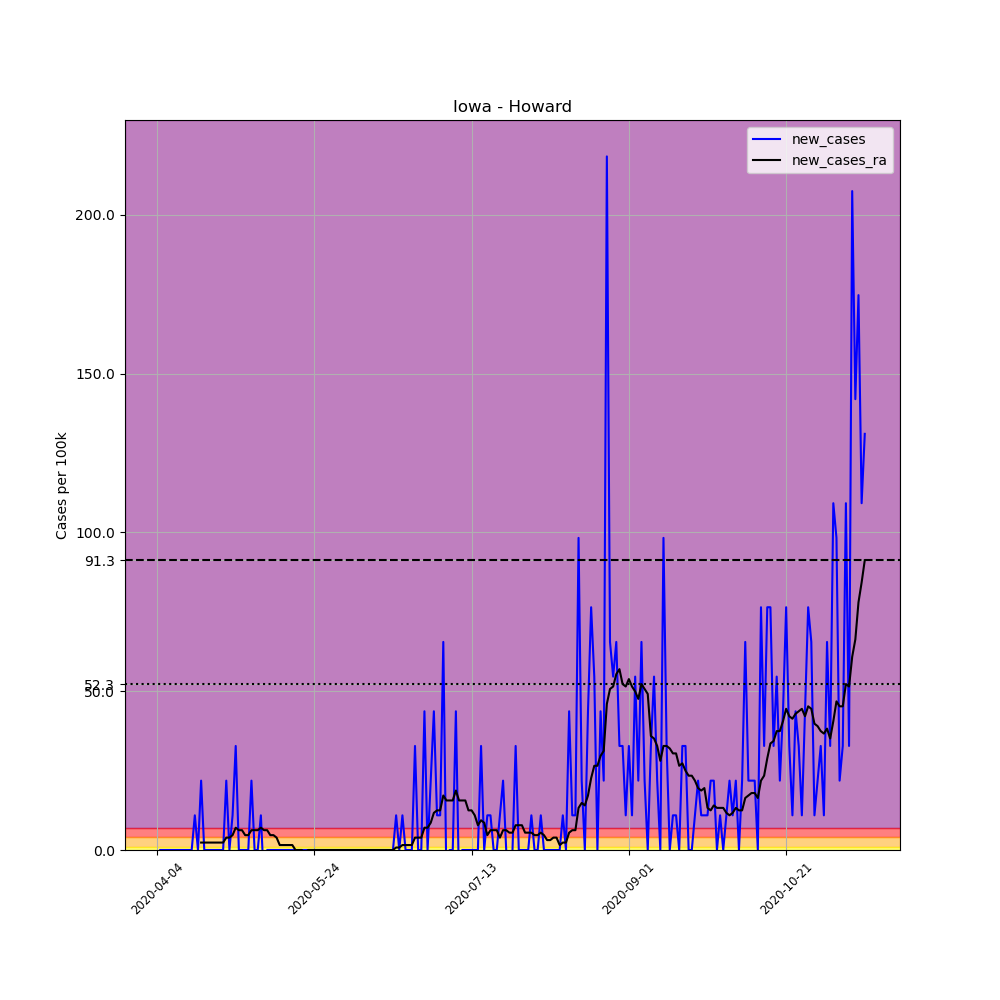

Source data for this figure (header and first rows):
, date, county, state, fips, cases, deaths, COUNTY, STNAME, CTYNAME, POPESTIMATE2019, per_100k, new_cases, new_cases_ra
558202, 2020-04-04, Howard, Iowa, 19089, 1, 0, 89, Iowa, Howard, 9158, 10.92, , 
558203, 2020-04-05, Howard, Iowa, 19089, 1, 0, 89, Iowa, Howard, 9158, 10.92, 0.0, 
558204, 2020-04-06, Howard, Iowa, 19089, 1, 0, 89, Iowa, Howard, 9158, 10.92, 0.0, 
558205, 2020-04-07, Howard, Iowa, 19089, 1, 0, 89, Iowa, Howard, 9158, 10.92, 0.0, 
558206, 2020-04-08, Howard, Iowa, 19089, 1, 0, 89, Iowa, Howard, 9158, 10.92, 0.0, 
558207, 2020-04-09, Howard, Iowa, 19089, 1, 0, 89, Iowa, Howard, 9158, 10.92, 0.0, 
558208, 2020-04-10, Howard, Iowa, 19089, 1, 0, 89, Iowa, Howard, 9158, 10.92, 0.0, 
558209, 2020-04-11, Howard, Iowa, 19089, 1, 0, 89, Iowa, Howard, 9158, 10.92, 0.0, 
558210, 2020-04-12, Howard, Iowa, 19089, 1, 0, 89, Iowa, Howard, 9158, 10.92, 0.0, 
558211, 2020-04-13, Howard, Iowa, 19089, 1, 0, 89, Iowa, Howard, 9158, 10.92, 0.0, 
558212, 2020-04-14, Howard, Iowa, 19089, 1, 0, 89, Iowa, Howard, 9158, 10.92, 0.0, 
558213, 2020-04-15, Howard, Iowa, 19089, 1, 0, 89, Iowa, Howard, 9158, 10.92, 0.0, 
558214, 2020-04-16, Howard, Iowa, 19089, 2, 0, 89, Iowa, Howard, 9158, 21.84, 10.92, 
558215, 2020-04-17, Howard, Iowa, 19089, 2, 0, 89, Iowa, Howard, 9158, 21.84, 0.0, 
558216, 2020-04-18, Howard, Iowa, 19089, 4, 0, 89, Iowa, Howard, 9158, 43.68, 21.84, 2.34
558217, 2020-04-19, Howard, Iowa, 19089, 4, 0, 89, Iowa, Howard, 9158, 43.68, 0.0, 2.34
558218, 2020-04-20, Howard, Iowa, 19089, 4, 0, 89, Iowa, Howard, 9158, 43.68, 0.0, 2.34
558219, 2020-04-21, Howard, Iowa, 19089, 4, 0, 89, Iowa, Howard, 9158, 43.68, 0.0, 2.34
558220, 2020-04-22, Howard, Iowa, 19089, 4, 0, 89, Iowa, Howard, 9158, 43.68, 0.0, 2.34
558221, 2020-04-23, Howard, Iowa, 19089, 4, 0, 89, Iowa, Howard, 9158, 43.68, 0.0, 2.34
558222, 2020-04-24, Howard, Iowa, 19089, 4, 0, 89, Iowa, Howard, 9158, 43.68, 0.0, 2.34
558223, 2020-04-25, Howard, Iowa, 19089, 4, 0, 89, Iowa, Howard, 9158, 43.68, 0.0, 2.34
558224, 2020-04-26, Howard, Iowa, 19089, 6, 0, 89, Iowa, Howard, 9158, 65.52, 21.84, 3.9
558225, 2020-04-27, Howard, Iowa, 19089, 6, 0, 89, Iowa, Howard, 9158, 65.52, 0.0, 3.9
558226, 2020-04-28, Howard, Iowa, 19089, 7, 0, 89, Iowa, Howard, 9158, 76.44, 10.92, 4.68
558227, 2020-04-29, Howard, Iowa, 19089, 10, 0, 89, Iowa, Howard, 9158, 109.2, 32.76, 7.02
558228, 2020-04-30, Howard, Iowa, 19089, 10, 0, 89, Iowa, Howard, 9158, 109.2, 0.0, 6.24
558229, 2020-05-01, Howard, Iowa, 19089, 10, 0, 89, Iowa, Howard, 9158, 109.2, 0.0, 6.24
558230, 2020-05-02, Howard, Iowa, 19089, 10, 0, 89, Iowa, Howard, 9158, 109.2, 0.0, 4.68
558231, 2020-05-03, Howard, Iowa, 19089, 10, 0, 89, Iowa, Howard, 9158, 109.2, 0.0, 4.68
558232, 2020-05-04, Howard, Iowa, 19089, 12, 0, 89, Iowa, Howard, 9158, 131, 21.84, 6.24
558233, 2020-05-05, Howard, Iowa, 19089, 12, 0, 89, Iowa, Howard, 9158, 131, 0.0, 6.24
558234, 2020-05-06, Howard, Iowa, 19089, 12, 0, 89, Iowa, Howard, 9158, 131, 0.0, 6.24
558235, 2020-05-07, Howard, Iowa, 19089, 13, 0, 89, Iowa, Howard, 9158, 142, 10.92, 7.02
558236, 2020-05-08, Howard, Iowa, 19089, 12, 0, 89, Iowa, Howard, 9158, 131, -10.92, 6.24
558237, 2020-05-09, Howard, Iowa, 19089, 12, 0, 89, Iowa, Howard, 9158, 131, 0.0, 6.24
558238, 2020-05-10, Howard, Iowa, 19089, 12, 0, 89, Iowa, Howard, 9158, 131, 0.0, 4.68
558239, 2020-05-11, Howard, Iowa, 19089, 12, 0, 89, Iowa, Howard, 9158, 131, 0.0, 4.68
558240, 2020-05-12, Howard, Iowa, 19089, 12, 0, 89, Iowa, Howard, 9158, 131, 0.0, 3.9
558241, 2020-05-13, Howard, Iowa, 19089, 12, 0, 89, Iowa, Howard, 9158, 131, 0.0, 1.56
558242, 2020-05-14, Howard, Iowa, 19089, 12, 0, 89, Iowa, Howard, 9158, 131, 0.0, 1.56
558243, 2020-05-15, Howard, Iowa, 19089, 12, 0, 89, Iowa, Howard, 9158, 131, 0.0, 1.56
558244, 2020-05-16, Howard, Iowa, 19089, 12, 0, 89, Iowa, Howard, 9158, 131, 0.0, 1.56
558245, 2020-05-17, Howard, Iowa, 19089, 12, 0, 89, Iowa, Howard, 9158, 131, 0.0, 1.56
558246, 2020-05-18, Howard, Iowa, 19089, 12, 0, 89, Iowa, Howard, 9158, 131, 0.0, 0.0
558247, 2020-05-19, Howard, Iowa, 19089, 12, 0, 89, Iowa, Howard, 9158, 131, 0.0, 0.0
558248, 2020-05-20, Howard, Iowa, 19089, 12, 0, 89, Iowa, Howard, 9158, 131, 0.0, 0.0
558249, 2020-05-21, Howard, Iowa, 19089, 12, 0, 89, Iowa, Howard, 9158, 131, 0.0, -0.78
558250, 2020-05-22, Howard, Iowa, 19089, 12, 0, 89, Iowa, Howard, 9158, 131, 0.0, 0.0
558251, 2020-05-23, Howard, Iowa, 19089, 12, 0, 89, Iowa, Howard, 9158, 131, 0.0, 0.0
558252, 2020-05-24, Howard, Iowa, 19089, 12, 0, 89, Iowa, Howard, 9158, 131, 0.0, 0.0
558253, 2020-05-25, Howard, Iowa, 19089, 12, 0, 89, Iowa, Howard, 9158, 131, 0.0, 0.0
558254, 2020-05-26, Howard, Iowa, 19089, 12, 0, 89, Iowa, Howard, 9158, 131, 0.0, 0.0
558255, 2020-05-27, Howard, Iowa, 19089, 12, 0, 89, Iowa, Howard, 9158, 131, 0.0, 0.0
558256, 2020-05-28, Howard, Iowa, 19089, 12, 0, 89, Iowa, Howard, 9158, 131, 0.0, 0.0
558257, 2020-05-29, Howard, Iowa, 19089, 12, 0, 89, Iowa, Howard, 9158, 131, 0.0, 0.0
558258, 2020-05-30, Howard, Iowa, 19089, 12, 0, 89, Iowa, Howard, 9158, 131, 0.0, 0.0
558259, 2020-05-31, Howard, Iowa, 19089, 12, 0, 89, Iowa, Howard, 9158, 131, 0.0, 0.0
558260, 2020-06-01, Howard, Iowa, 19089, 12, 0, 89, Iowa, Howard, 9158, 131, 0.0, 0.0
558261, 2020-06-02, Howard, Iowa, 19089, 12, 0, 89, Iowa, Howard, 9158, 131, 0.0, 0.0
... 166 more rows
